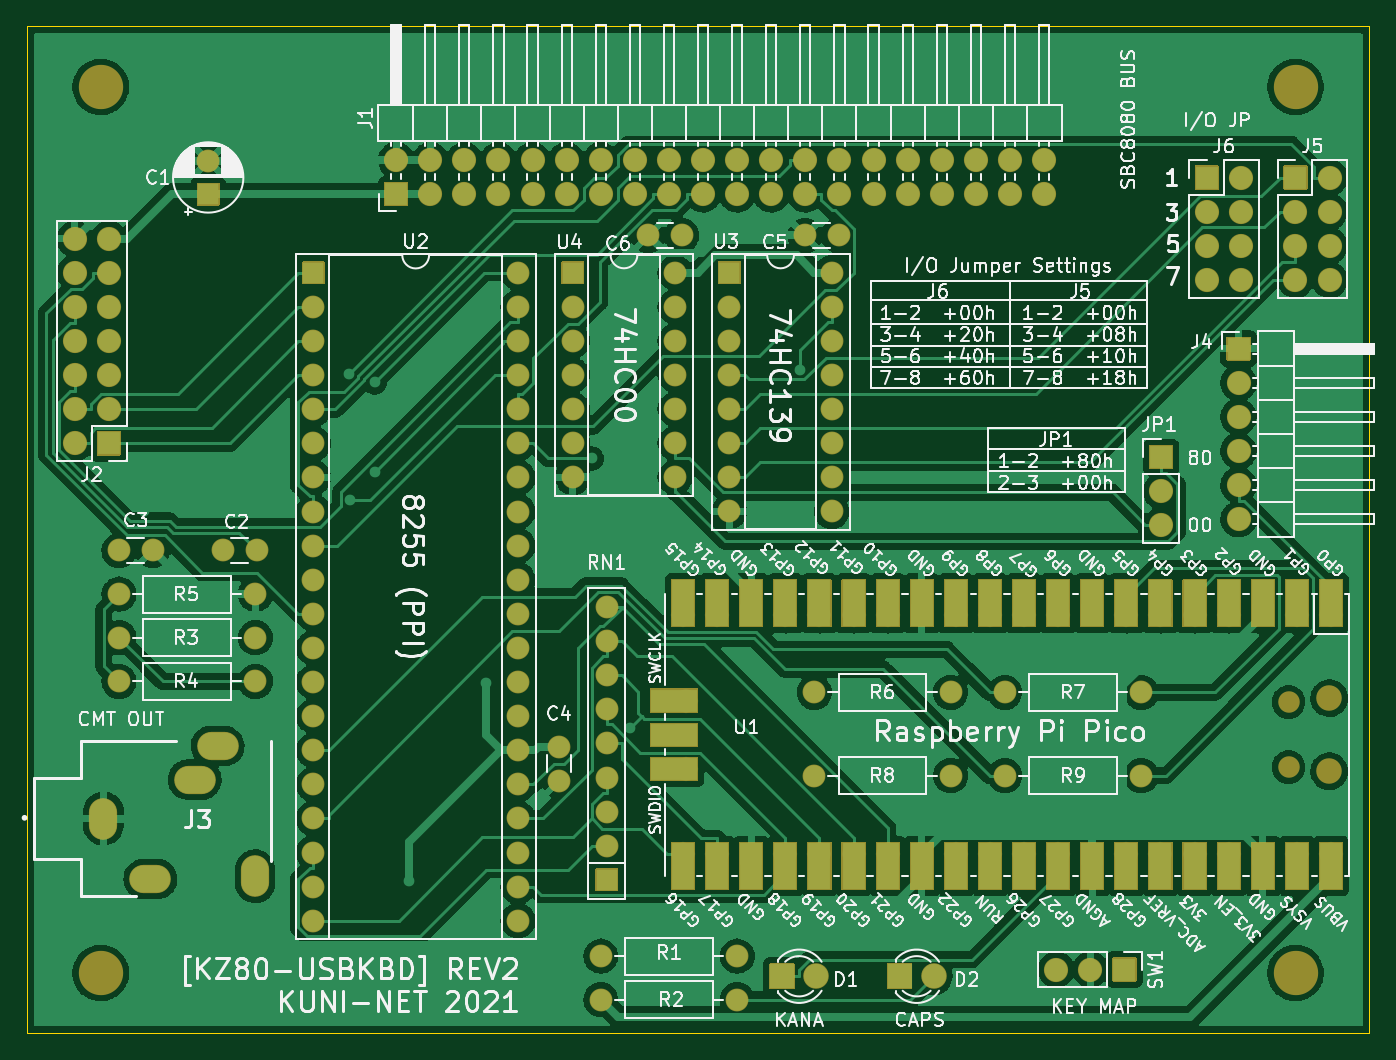
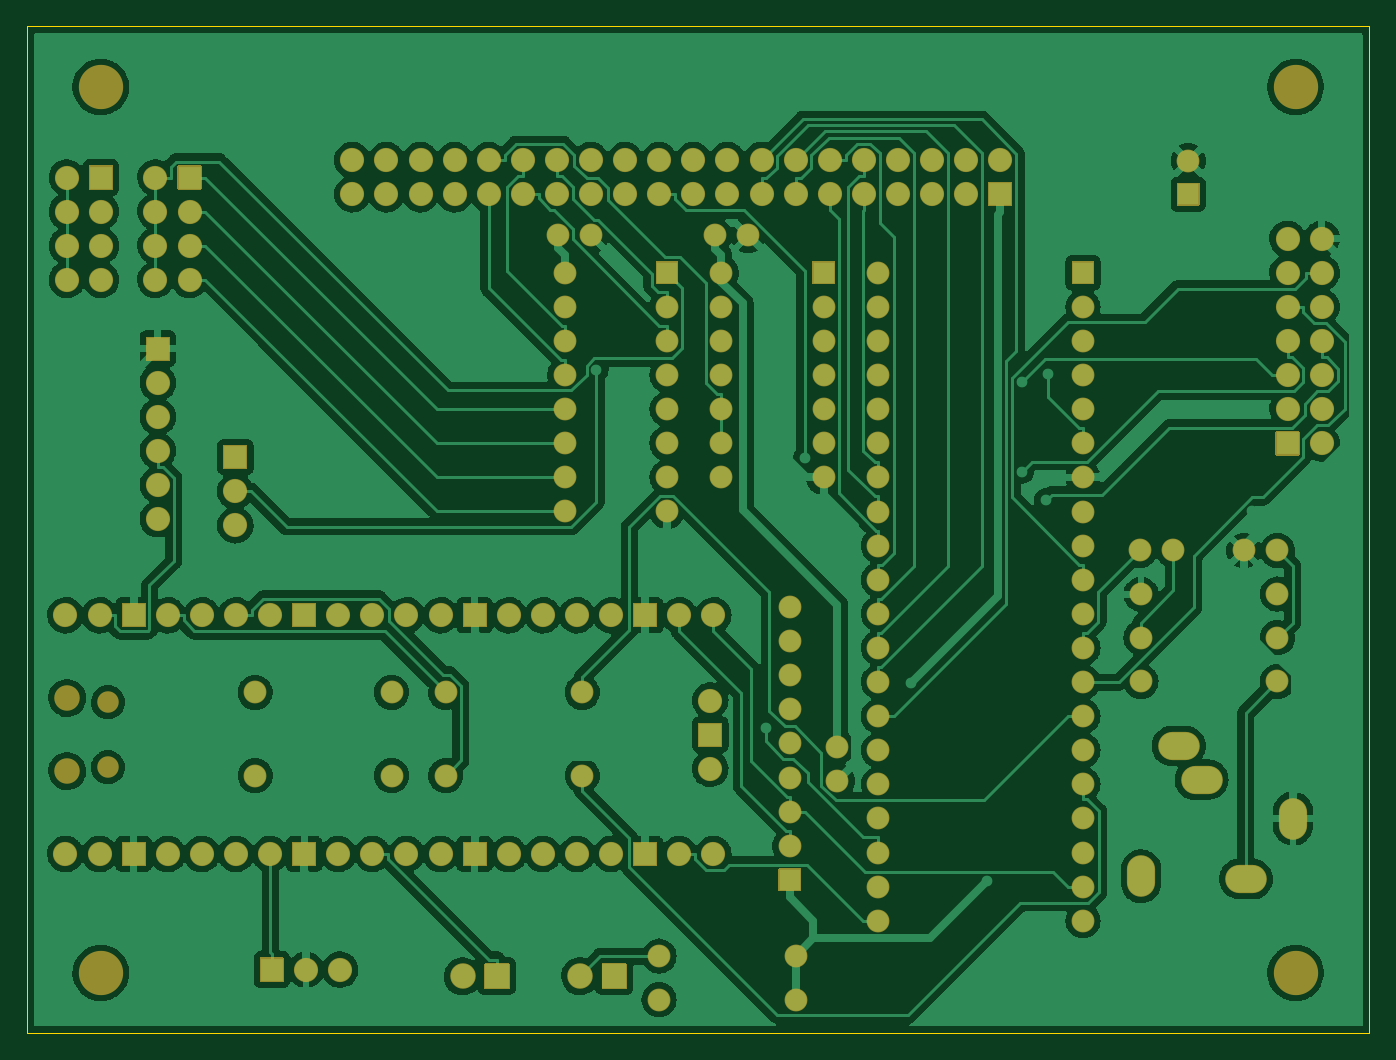
Circuit board: 9 layer files. Board 100.0 x 75.0 mm.
- bottom_copper: KZ80-USBKBD.GBL (331575 bytes)
- bottom_silk: KZ80-USBKBD.GBO (14398 bytes)
- paste: KZ80-USBKBD.GBP (498 bytes)
- bottom_mask: KZ80-USBKBD.GBS (14395 bytes)
- outline: KZ80-USBKBD.GKO (734 bytes)
- top_copper: KZ80-USBKBD.GTL (284109 bytes)
- top_silk: KZ80-USBKBD.GTO (184735 bytes)
- paste: KZ80-USBKBD.GTP (498 bytes)
- top_mask: KZ80-USBKBD.GTS (28964 bytes)

=== bottom_copper: KZ80-USBKBD.GBL (331575 bytes, source omitted) ===
=== bottom_silk: KZ80-USBKBD.GBO (14398 bytes, source omitted) ===
=== paste: KZ80-USBKBD.GBP ===
G04 #@! TF.GenerationSoftware,KiCad,Pcbnew,(6.0.0-0)*
G04 #@! TF.CreationDate,2022-01-10T15:54:51+09:00*
G04 #@! TF.ProjectId,KZ80-USBKBD,4b5a3830-2d55-4534-924b-42442e6b6963,rev?*
G04 #@! TF.SameCoordinates,Original*
G04 #@! TF.FileFunction,Paste,Bot*
G04 #@! TF.FilePolarity,Positive*
%FSLAX46Y46*%
G04 Gerber Fmt 4.6, Leading zero omitted, Abs format (unit mm)*
G04 Created by KiCad (PCBNEW (6.0.0-0)) date 2022-01-10 15:54:51*
%MOMM*%
%LPD*%
G01*
G04 APERTURE LIST*
G04 APERTURE END LIST*
M02*

=== bottom_mask: KZ80-USBKBD.GBS (14395 bytes, source omitted) ===
=== outline: KZ80-USBKBD.GKO ===
G04 #@! TF.GenerationSoftware,KiCad,Pcbnew,(6.0.0-0)*
G04 #@! TF.CreationDate,2022-01-10T15:54:52+09:00*
G04 #@! TF.ProjectId,KZ80-USBKBD,4b5a3830-2d55-4534-924b-42442e6b6963,rev?*
G04 #@! TF.SameCoordinates,Original*
G04 #@! TF.FileFunction,Profile,NP*
%FSLAX46Y46*%
G04 Gerber Fmt 4.6, Leading zero omitted, Abs format (unit mm)*
G04 Created by KiCad (PCBNEW (6.0.0-0)) date 2022-01-10 15:54:52*
%MOMM*%
%LPD*%
G01*
G04 APERTURE LIST*
G04 #@! TA.AperFunction,Profile*
%ADD10C,0.050000*%
G04 #@! TD*
G04 APERTURE END LIST*
D10*
X192000000Y-54000000D02*
X192000000Y-129000000D01*
X92000000Y-129000000D02*
X92000000Y-54000000D01*
X192000000Y-129000000D02*
X92000000Y-129000000D01*
X92000000Y-54000000D02*
X192000000Y-54000000D01*
M02*

=== top_copper: KZ80-USBKBD.GTL (284109 bytes, source omitted) ===
=== top_silk: KZ80-USBKBD.GTO (184735 bytes, source omitted) ===
=== paste: KZ80-USBKBD.GTP ===
G04 #@! TF.GenerationSoftware,KiCad,Pcbnew,(6.0.0-0)*
G04 #@! TF.CreationDate,2022-01-10T15:54:51+09:00*
G04 #@! TF.ProjectId,KZ80-USBKBD,4b5a3830-2d55-4534-924b-42442e6b6963,rev?*
G04 #@! TF.SameCoordinates,Original*
G04 #@! TF.FileFunction,Paste,Top*
G04 #@! TF.FilePolarity,Positive*
%FSLAX46Y46*%
G04 Gerber Fmt 4.6, Leading zero omitted, Abs format (unit mm)*
G04 Created by KiCad (PCBNEW (6.0.0-0)) date 2022-01-10 15:54:51*
%MOMM*%
%LPD*%
G01*
G04 APERTURE LIST*
G04 APERTURE END LIST*
M02*

=== top_mask: KZ80-USBKBD.GTS (28964 bytes, source omitted) ===
